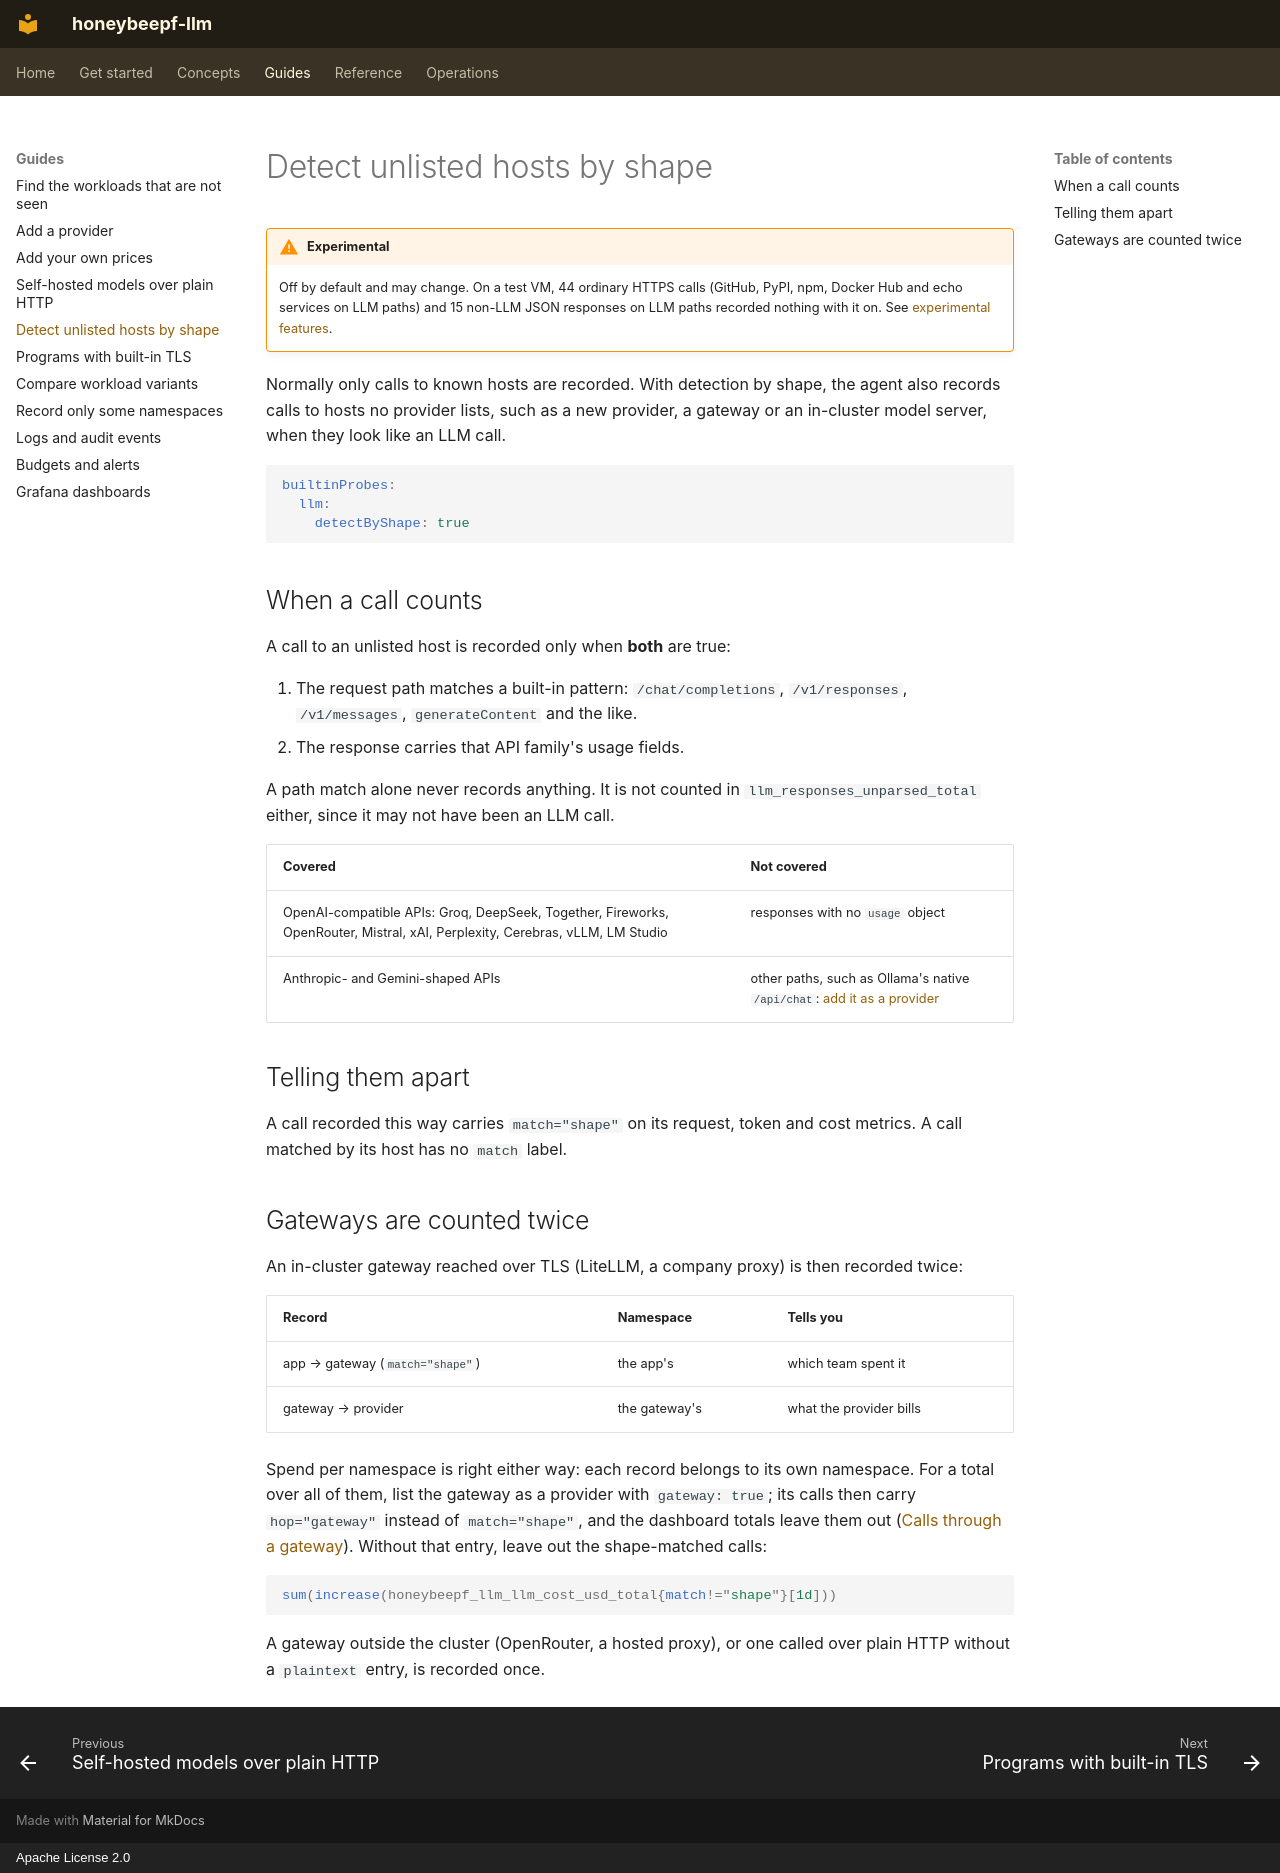

repository: honeybee-studio/honeybeepf-llm · page: guides/detect-by-shape/index.html · generator: mkdocs · copyright: Apache License 2.0

# Detect unlisted hosts by shape

!!! warning "Experimental"
    Off by default and may change. On a test VM, 44 ordinary HTTPS calls (GitHub, PyPI, npm, Docker Hub and echo
    services on LLM paths) and 15 non-LLM JSON responses on LLM paths recorded nothing with it on. See
    [experimental features](../experimental.md).

Normally only calls to known hosts are recorded. With detection by shape, the agent also records calls to hosts no
provider lists, such as a new provider, a gateway or an in-cluster model server, when they look like an LLM call.

```yaml
builtinProbes:
  llm:
    detectByShape: true
```

## When a call counts

A call to an unlisted host is recorded only when **both** are true:

1. The request path matches a built-in pattern: `/chat/completions`, `/v1/responses`, `/v1/messages`,
   `generateContent` and the like.
2. The response carries that API family's usage fields.

A path match alone never records anything. It is not counted in `llm_responses_unparsed_total` either, since it may
not have been an LLM call.

| Covered | Not covered |
|---|---|
| OpenAI-compatible APIs: Groq, DeepSeek, Together, Fireworks, OpenRouter, Mistral, xAI, Perplexity, Cerebras, vLLM, LM Studio | responses with no `usage` object |
| Anthropic- and Gemini-shaped APIs | other paths, such as Ollama's native `/api/chat`: [add it as a provider](custom-providers.md) |

## Telling them apart

A call recorded this way carries `match="shape"` on its request, token and cost metrics. A call matched by its host
has no `match` label.

## Gateways are counted twice

An in-cluster gateway reached over TLS (LiteLLM, a company proxy) is then recorded twice:

| Record | Namespace | Tells you |
|---|---|---|
| app → gateway (`match="shape"`) | the app's | which team spent it |
| gateway → provider | the gateway's | what the provider bills |

Spend per namespace is right either way: each record belongs to its own namespace. For a total over all of them,
list the gateway as a provider with `gateway: true`; its calls then carry `hop="gateway"` instead of
`match="shape"`, and the dashboard totals leave them out ([Calls through a gateway](../cost.md#calls-through-a-gateway)).
Without that entry, leave out the shape-matched calls:

```promql
sum(increase(honeybeepf_llm_llm_cost_usd_total{match!="shape"}[1d]))
```

A gateway outside the cluster (OpenRouter, a hosted proxy), or one called over plain HTTP without a `plaintext`
entry, is recorded once.
